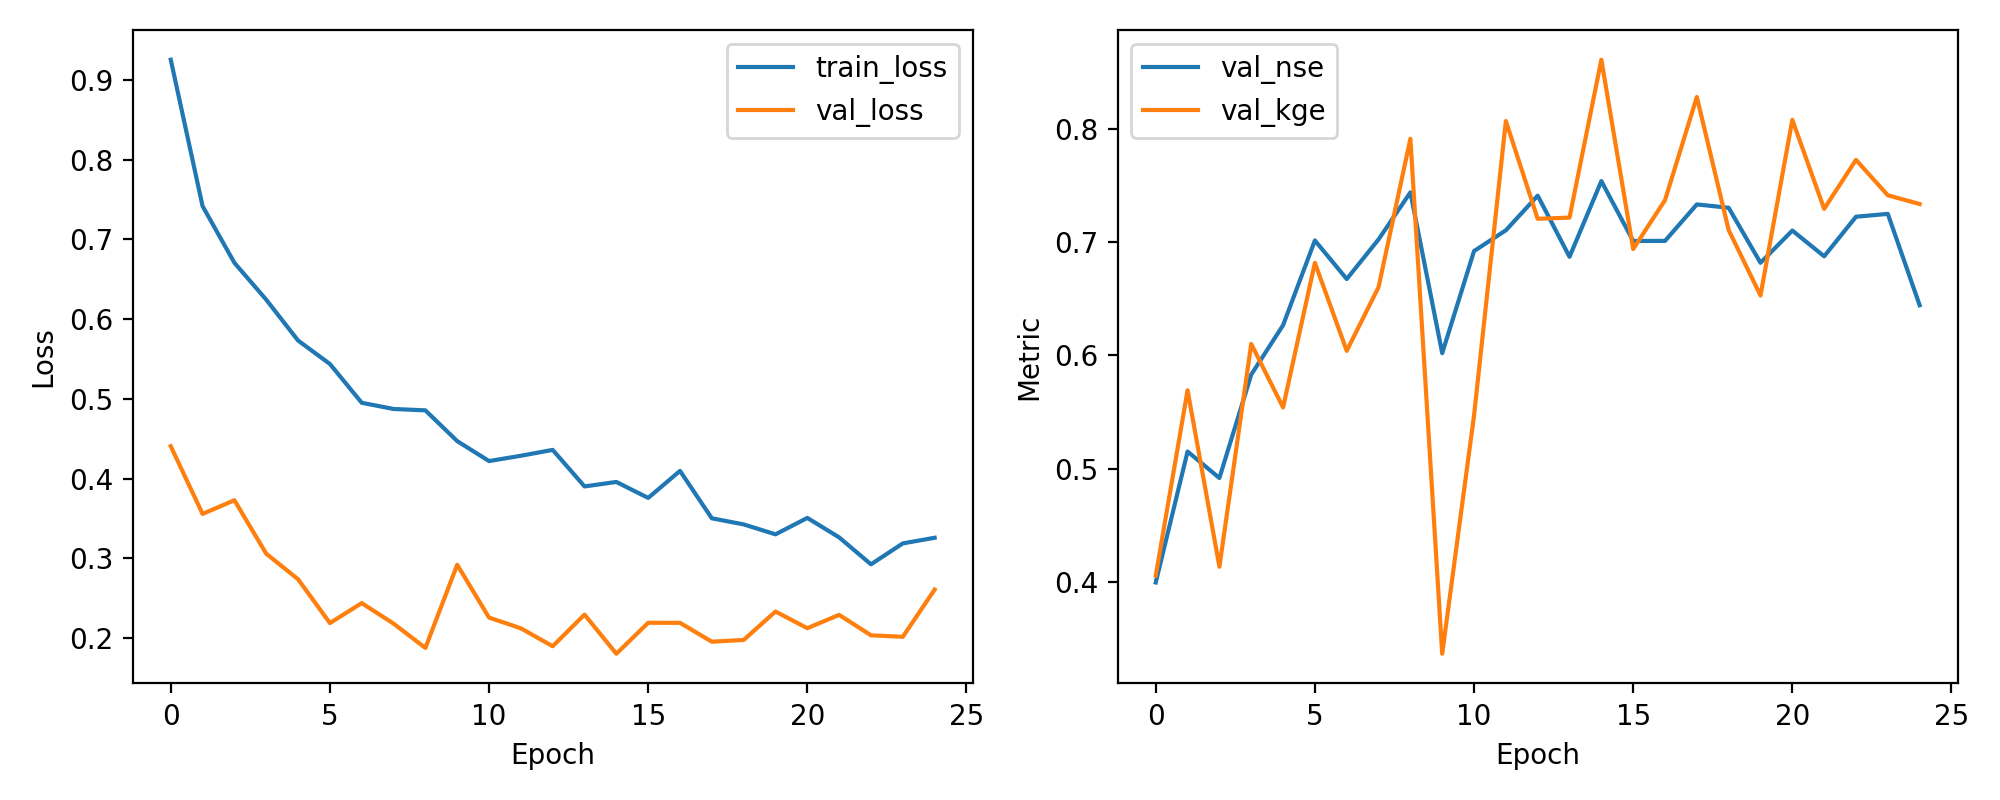

The file beside this chart, header and first rows:
epoch, train_loss, val_loss, val_nse, val_kge
1, 0.9253, 0.4407, 0.3993, 0.4054
2, 0.7417, 0.3558, 0.515, 0.5691
3, 0.6706, 0.373, 0.4916, 0.4132
4, 0.6244, 0.3059, 0.583, 0.6101
5, 0.5732, 0.2739, 0.6266, 0.554
6, 0.5438, 0.219, 0.7015, 0.6818
7, 0.4952, 0.244, 0.6674, 0.604
8, 0.4874, 0.2183, 0.7025, 0.6603
9, 0.4857, 0.1878, 0.744, 0.7914
10, 0.4471, 0.292, 0.6019, 0.3363
11, 0.4221, 0.2258, 0.6922, 0.5468
12, 0.4287, 0.2124, 0.7105, 0.8071
13, 0.4361, 0.1899, 0.7411, 0.7207
14, 0.3903, 0.2296, 0.6871, 0.7217
15, 0.3959, 0.1805, 0.754, 0.8613
16, 0.3759, 0.2193, 0.7011, 0.6939
17, 0.4098, 0.2193, 0.7011, 0.7371
18, 0.3503, 0.1956, 0.7334, 0.8283
19, 0.3427, 0.1978, 0.7304, 0.7107
20, 0.3302, 0.2335, 0.6818, 0.6529
21, 0.3508, 0.2125, 0.7103, 0.8081
22, 0.3264, 0.2292, 0.6875, 0.7295
23, 0.2926, 0.2036, 0.7225, 0.7728
24, 0.3189, 0.2017, 0.725, 0.7415
25, 0.3259, 0.261, 0.6443, 0.7337
